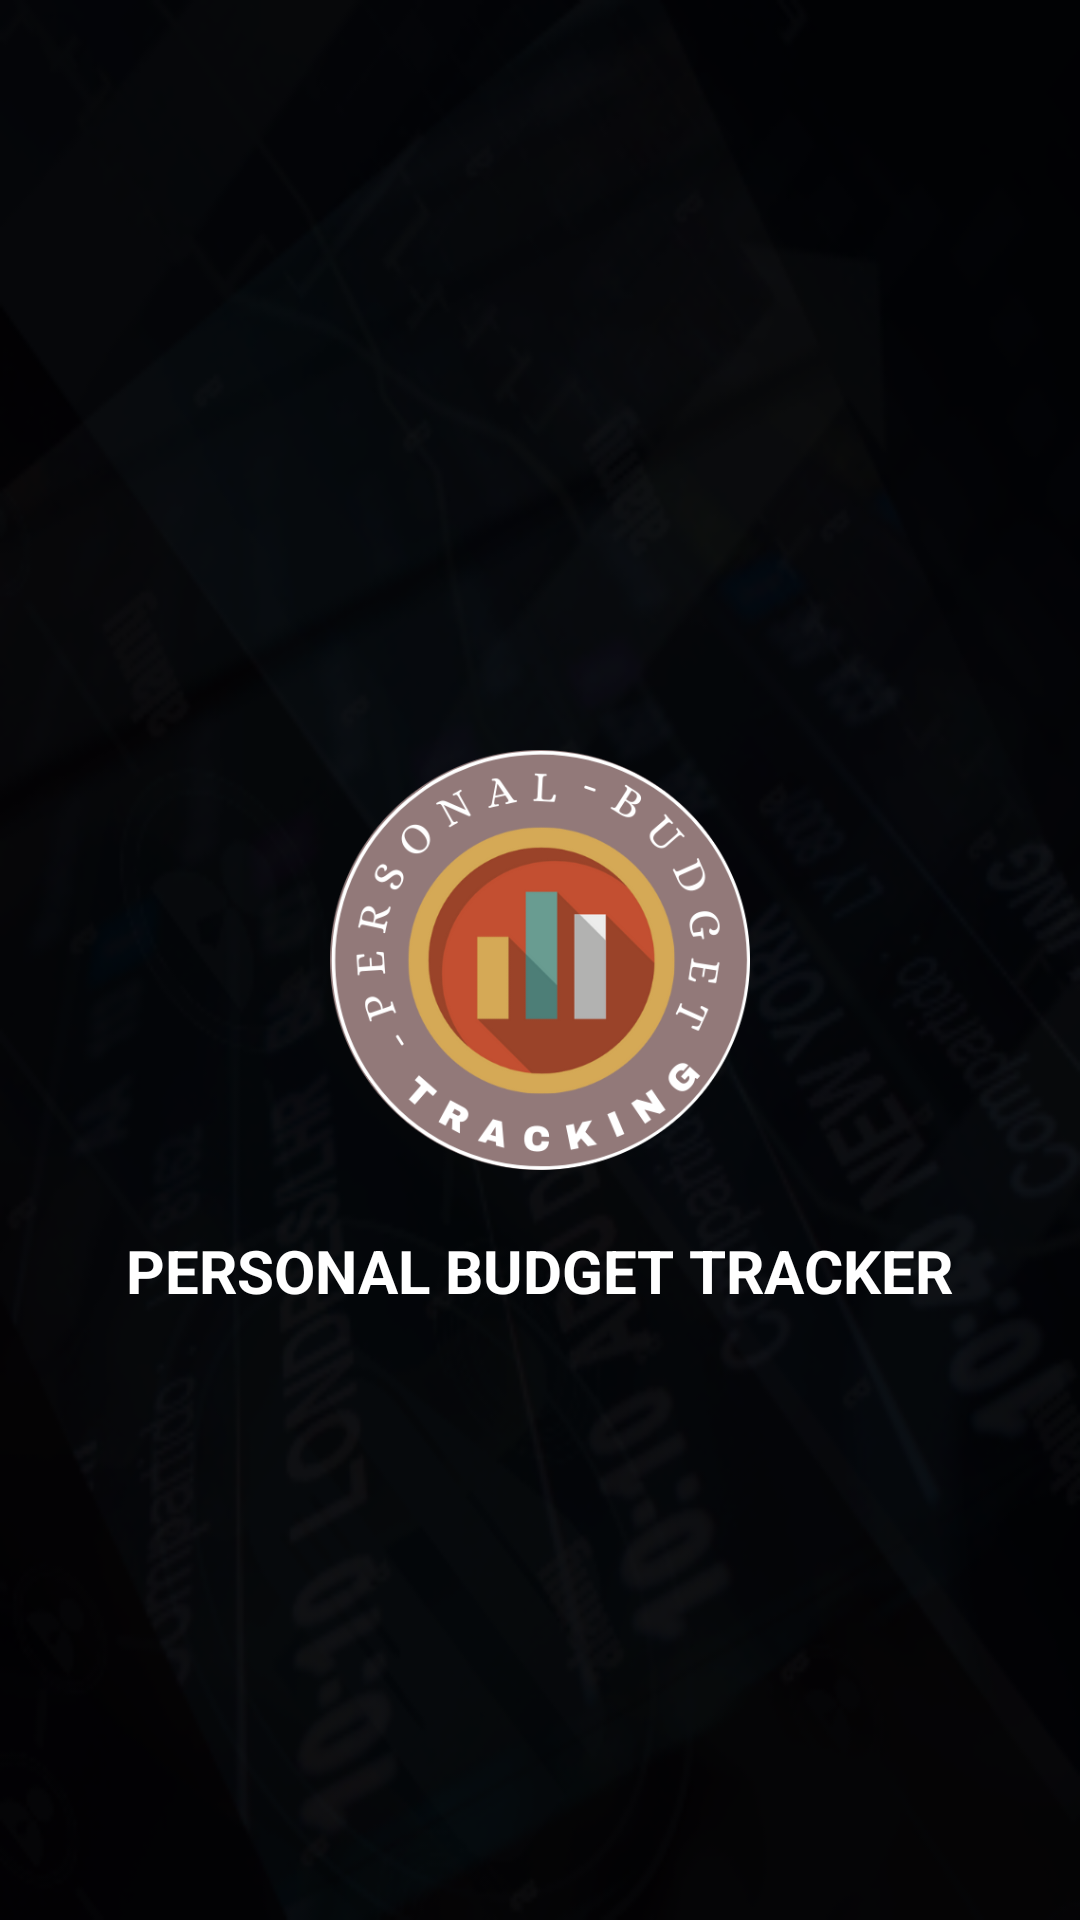

Here is an Android app screen rendered from its layout file. Give the layout XML and the strings, colors and styles it references.
<!-- AndroidManifest.xml: application theme Theme.Login -->
<!-- res/layout/activity_splash_screen.xml -->
<?xml version="1.0" encoding="utf-8"?>
<RelativeLayout xmlns:android="http://schemas.android.com/apk/res/android"
    xmlns:app="http://schemas.android.com/apk/res-auto"
    xmlns:tools="http://schemas.android.com/tools"
    android:id="@+id/main"
    android:layout_width="match_parent"
    android:layout_height="match_parent"
    android:background="@drawable/bcg"
    tools:context=".SplashScreen">

    <ImageView
        android:layout_width="140dp"
        android:layout_height="140dp"
        android:id="@+id/appsplash"
        android:src="@drawable/budget"
        android:layout_centerInParent="true"
        />
    <View
        android:layout_width="match_parent"
        android:layout_height="match_parent"/>

    <TextView
        android:layout_width="wrap_content"
        android:layout_height="wrap_content"
        android:id="@+id/appname"
        android:layout_below="@+id/appsplash"
        android:text="PERSONAL BUDGET TRACKER"
        android:textColor="@color/white"
        android:textStyle="bold"
        android:textSize="20dp"
        android:layout_centerHorizontal="true"
        android:paddingTop="20dp"/>
</RelativeLayout>
<!-- resources referenced by this layout -->
<resources>
  <color name="white">#FFFFFFFF</color>
  <!-- drawable bcg: png bitmap (drawable, 94624 bytes) -->
  <!-- drawable budget: png bitmap (drawable, 73594 bytes) -->
  <style name="Theme.Login" parent="Base.Theme.Login" />
  <style name="Base.Theme.Login" parent="Theme.Material3.Light.NoActionBar">
          
          
      </style>
</resources>
